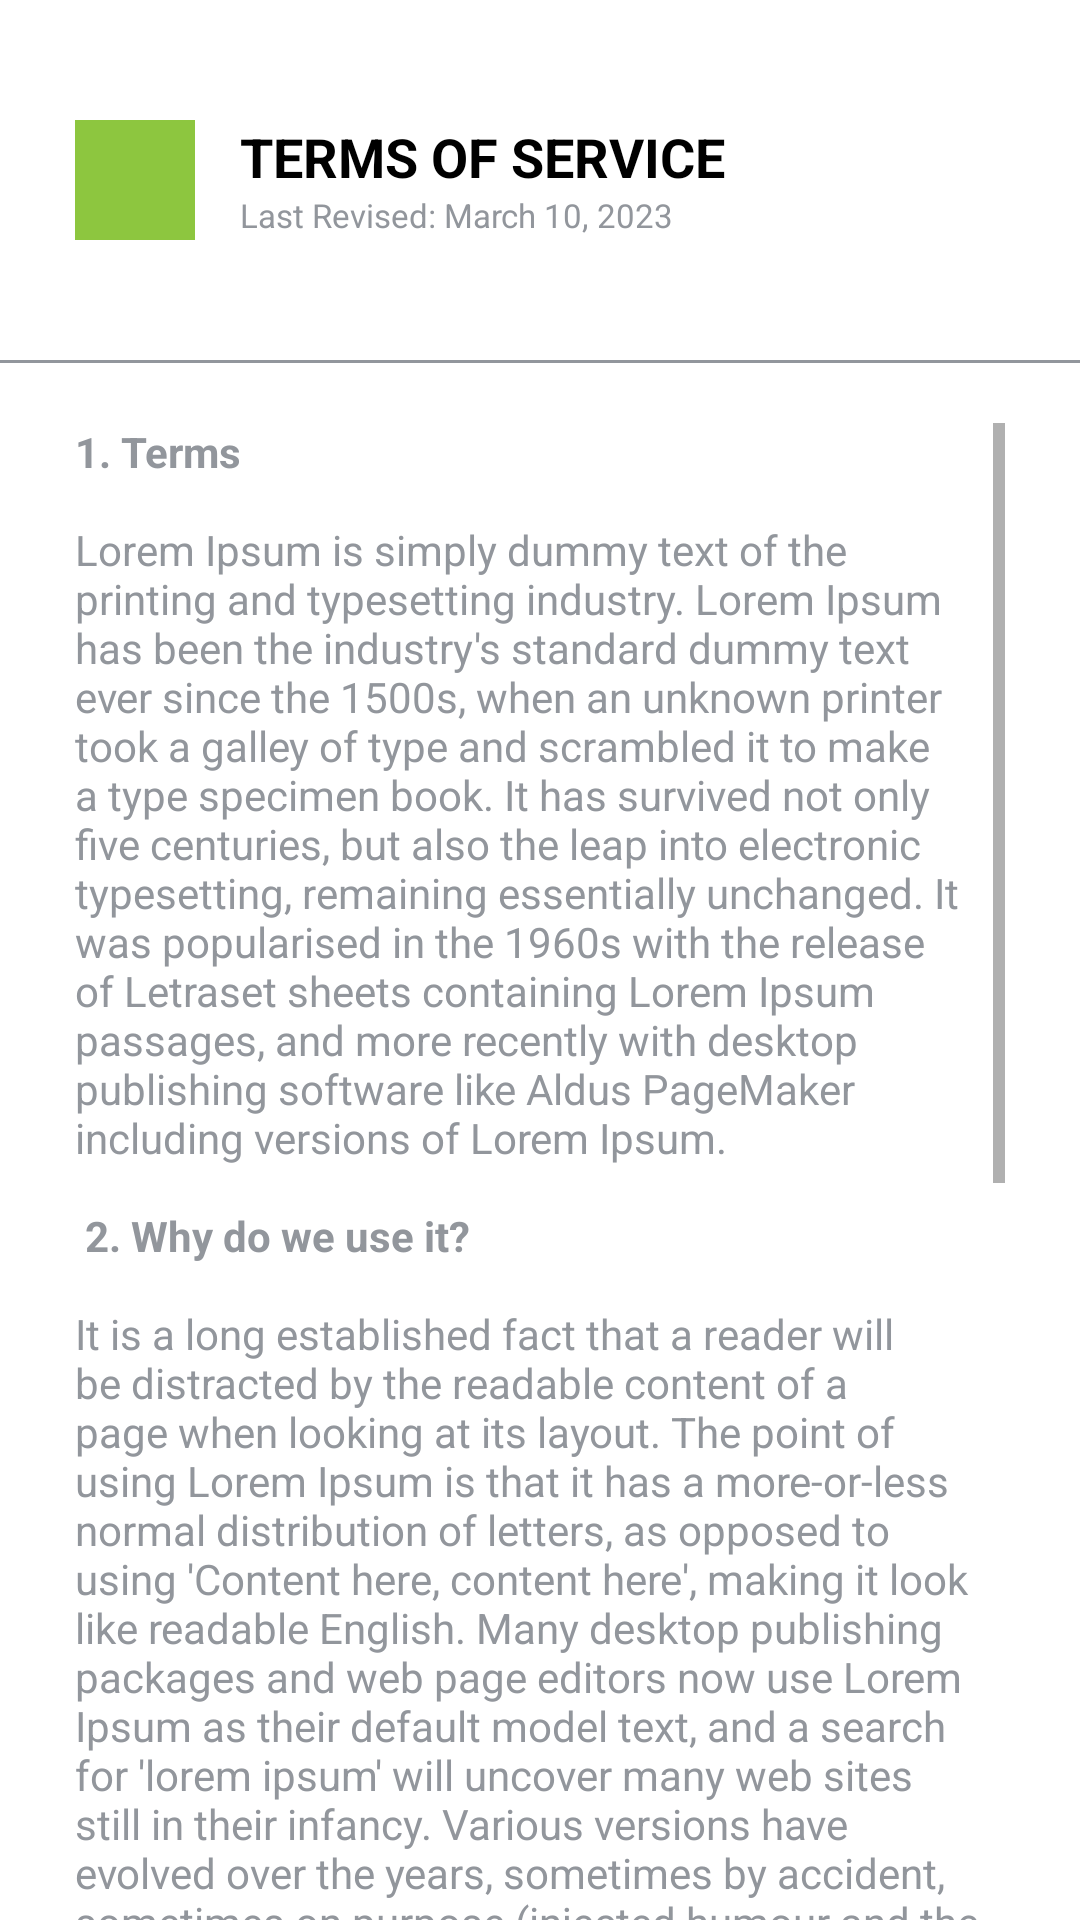

Write the Android layout XML for this screen, with the resource values it uses.
<!-- AndroidManifest.xml: application theme Theme.OrlandoRecycle -->
<!-- res/layout/fragment_terms.xml -->
<?xml version="1.0" encoding="utf-8"?>
<LinearLayout xmlns:android="http://schemas.android.com/apk/res/android"
    xmlns:app="http://schemas.android.com/apk/res-auto"
    xmlns:tools="http://schemas.android.com/tools"
    android:layout_width="match_parent"
    android:layout_height="match_parent"
    android:orientation="vertical"
    tools:context=".view.fragments.TermsFragment">

    <RelativeLayout
        android:layout_width="match_parent"
        android:layout_height="wrap_content"
        android:paddingTop="40dp"
        android:paddingBottom="40dp"
        android:layout_marginStart="25dp"
        android:layout_marginEnd="25dp">

        <FrameLayout
            android:id="@+id/greenBox"
            android:layout_width="40dp"
            android:layout_height="40dp"
            android:background="@color/green">

            <ImageView
                android:layout_width="wrap_content"
                android:layout_height="wrap_content"
                android:layout_gravity="center"
                android:contentDescription="@string/logo"
                android:src="@drawable/baseline_description_24"
                app:tint="@color/white" />

        </FrameLayout>

        <LinearLayout
            android:layout_width="wrap_content"
            android:layout_height="wrap_content"
            android:layout_toEndOf="@id/greenBox"
            android:orientation="vertical"
            android:layout_marginStart="15dp">

            <TextView
                android:layout_width="wrap_content"
                android:layout_height="wrap_content"
                android:text="Terms of Service"
                android:textSize="18dp"
                android:textStyle="bold"
                android:textAllCaps="true"/>

            <TextView
                android:layout_width="wrap_content"
                android:layout_height="wrap_content"
                android:text="Last Revised: March 10, 2023"
                android:textSize="11sp"
                android:textColor="@color/gray"/>

        </LinearLayout>

        <ImageButton
            android:id="@+id/closeButton"
            android:layout_width="wrap_content"
            android:layout_height="wrap_content"
            android:backgroundTint="@color/white"
            android:contentDescription="@string/close_button"
            android:src="@drawable/baseline_close_24"
            android:layout_alignParentEnd="true"/>

    </RelativeLayout>

    <View
        android:layout_width="match_parent"
        android:layout_height="1dp"
        android:background="@color/gray" />

    <TextView
        android:id="@+id/termsText"
        android:layout_width="match_parent"
        android:layout_height="0dp"
        android:layout_marginStart="25dp"
        android:layout_marginEnd="25dp"
        android:layout_weight="1"
        android:paddingTop="20dp"
        android:text="@string/terms_of_service_filler"
        android:textColor="@color/gray"
        android:textSize="14sp"
        android:scrollbars="vertical" />


</LinearLayout>
<!-- resources referenced by this layout -->
<resources>
  <color name="gray">#92969C</color>
  <color name="green">#8dc63f</color>
  <color name="white">#FFFFFFFF</color>
  <string name="close_button">Close Button</string>
  <string name="logo">Logo</string>
  <string name="terms_of_service_filler">
          <b>1. Terms</b> \n\nLorem Ipsum is simply dummy text of the printing and typesetting industry. Lorem Ipsum has been the industry\'s standard dummy text ever since the 1500s, when an unknown printer took a galley of type and scrambled it to make a type specimen book. It has survived not only five centuries, but also the leap into electronic typesetting, remaining essentially unchanged. It was popularised in the 1960s with the release of Letraset sheets containing Lorem Ipsum passages, and more recently with desktop publishing software like Aldus PageMaker including versions of Lorem Ipsum. \n \n
          <b>2. Why do we use it?</b> \n\nIt is a long established fact that a reader will be distracted by the readable content of a page when looking at its layout. The point of using Lorem Ipsum is that it has a more-or-less normal distribution of letters, as opposed to using \'Content here, content here\', making it look like readable English. Many desktop publishing packages and web page editors now use Lorem Ipsum as their default model text, and a search for \'lorem ipsum\' will uncover many web sites still in their infancy. Various versions have evolved over the years, sometimes by accident, sometimes on purpose (injected humour and the like).\n\n
          <b>3. Where does it come from?</b>\n\nContrary to popular belief, Lorem Ipsum is not simply random text. It has roots in a piece of classical Latin literature from 45 BC, making it over 2000 years old. Richard McClintock, a Latin professor at Hampden-Sydney College in Virginia, looked up one of the more obscure Latin words, consectetur, from a Lorem Ipsum passage, and going through the cites of the word in classical literature, discovered the undoubtable source. Lorem Ipsum comes from sections 1.10.32 and 1.10.33 of \"de Finibus Bonorum et Malorum\" (The Extremes of Good and Evil) by Cicero, written in 45 BC. This book is a treatise on the theory of ethics, very popular during the Renaissance. The first line of Lorem Ipsum, \"Lorem ipsum dolor sit amet..\", comes from a line in section 1.10.32.\n\nThe standard chunk of Lorem Ipsum used since the 1500s is reproduced below for those interested. Sections 1.10.32 and 1.10.33 from \"de Finibus Bonorum et Malorum\" by Cicero are also reproduced in their exact original form, accompanied by English versions from the 1914 translation by H. Rackham.\n
      </string>
  <style name="Theme.OrlandoRecycle" parent="Base.Theme.OrlandoRecycle" />
  <style name="Base.Theme.OrlandoRecycle" parent="Theme.MaterialComponents.Light.NoActionBar">
          <item name="colorPrimary">@color/dark_green</item>
          <item name="colorPrimaryDark">@color/green</item>
          <item name="colorOnPrimary">@color/white</item>
          
          <item name="colorSecondary">@color/black</item>
          <item name="colorSecondaryVariant">@color/black</item>
          <item name="colorOnSecondary">@color/white</item>
          
          <item name="android:statusBarColor">@color/white</item>
          
          <item name="android:textColor">@color/black</item>
          <item name="android:textColorHint">@color/light_gray</item>
  
          
          <item name="android:windowLightStatusBar">true</item>
  
  
  
      </style>
  <color name="dark_green">#397245</color>
  <color name="black">#FF000000</color>
  <color name="light_gray">#D3D3D3</color>
</resources>
